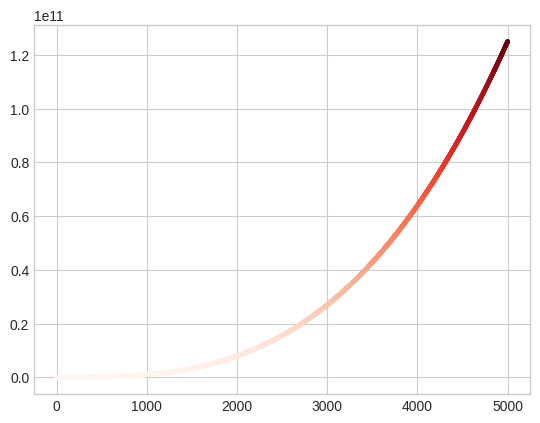

This chart was generated by the following Python code:
import matplotlib.pyplot as plt
plt.style.use("seaborn-v0_8-whitegrid")

# ---

# 15-1
x_values_5 = [1, 2, 3, 4, 5]
y_values_5 = [1, 8, 27, 64, 125]
x_values = range(1, 5001)
y_values = [x**3 for x in x_values]
fig, ax = plt.subplots()
#! ax.plot(x_values_5, y_values_5, color="red")

# 15-2
ax.scatter(x_values, y_values, c=y_values, cmap=plt.cm.Reds, s=5)

# ---

plt.show()
